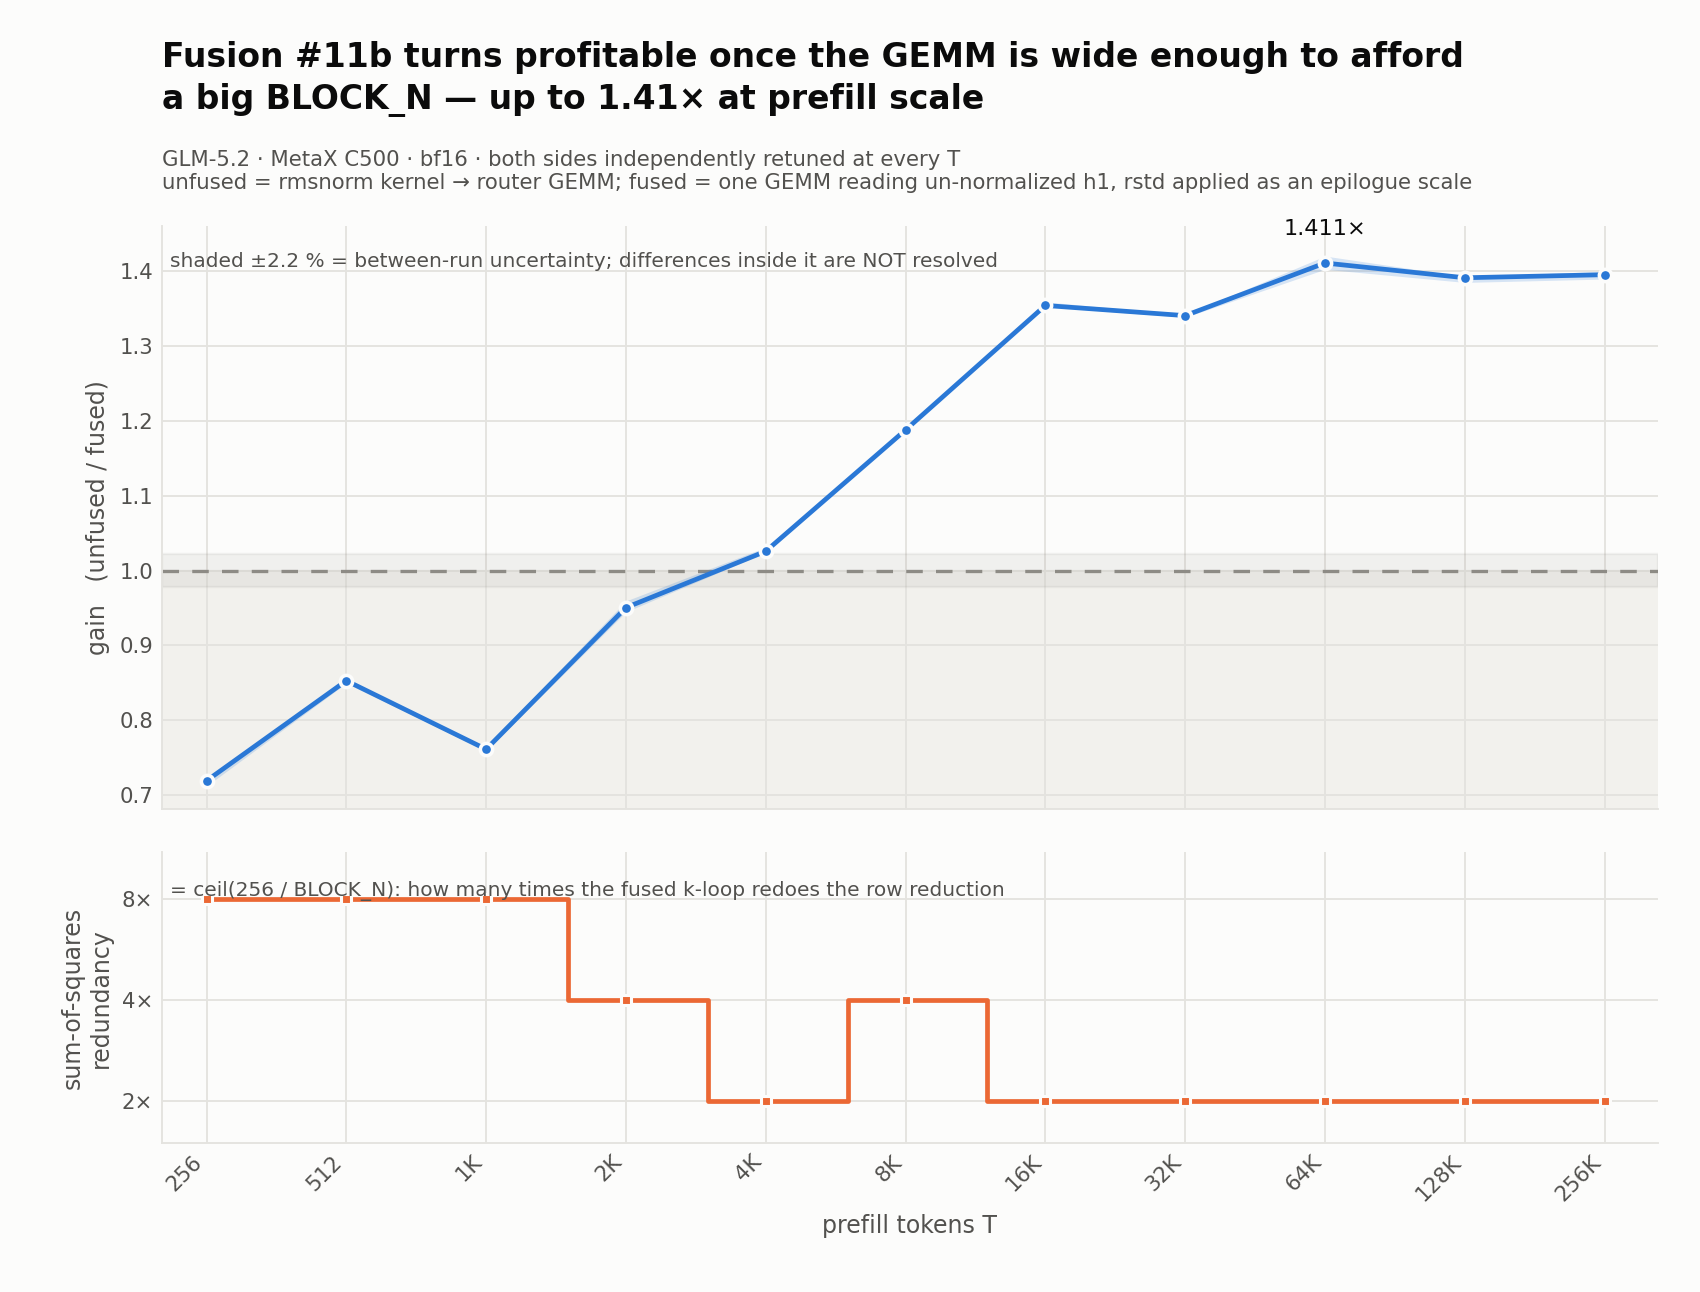

The table this chart was drawn from, first rows:
T, act_MB, unfused_ms, norm_only_ms, gemm_only_ms, fused_ms, gain, gain_min, gain_max, gain_spread_pct, BLOCK_N, n_tiles, sq_redundancy, rel_err_unfused, rel_err_fused, norm_cfg, unfused_cfg, fused_cfg, worker
256, 3.0, 0.0819, 0.0274, 0.0686, 0.1139, 0.7191, 0.7121, 0.7223, 1.431, 32, 8, 8, 0.0003445, 0.002644, ROWS1 BLOCK_N8192 num_warps8 num_stages2…, BLOCK_M32 BLOCK_N32 BLOCK_K128 GROUP_M1 …, BLOCK_M16 BLOCK_N32 BLOCK_K128 GROUP_M4 …, gpu1
512, 6.0, 0.1157, 0.034, 0.0968, 0.1357, 0.8528, 0.8496, 0.8531, 0.4084, 32, 8, 8, 0.0003833, 0.003145, ROWS1 BLOCK_N8192 num_warps4 num_stages3…, BLOCK_M32 BLOCK_N32 BLOCK_K64 GROUP_M8 n…, BLOCK_M32 BLOCK_N32 BLOCK_K128 GROUP_M8 …, gpu0
1024, 12.0, 0.1388, 0.0461, 0.1068, 0.1823, 0.7612, 0.7591, 0.7645, 0.7032, 32, 8, 8, 0.0003991, 0.0028, ROWS1 BLOCK_N8192 num_warps4 num_stages3…, BLOCK_M64 BLOCK_N64 BLOCK_K64 GROUP_M4 n…, BLOCK_M32 BLOCK_N32 BLOCK_K64 GROUP_M8 n…, gpu1
2048, 24.0, 0.2163, 0.0717, 0.1577, 0.2273, 0.9505, 0.9448, 0.9594, 1.535, 64, 4, 4, 0.00029, 0.002254, ROWS1 BLOCK_N8192 num_warps4 num_stages3…, BLOCK_M64 BLOCK_N64 BLOCK_K64 GROUP_M16 …, BLOCK_M64 BLOCK_N64 BLOCK_K64 GROUP_M8 n…, gpu1
4096, 48.0, 0.3471, 0.1211, 0.2406, 0.3382, 1.026, 1.024, 1.031, 0.6811, 128, 2, 2, 0.000345, 0.00272, ROWS1 BLOCK_N8192 num_warps4 num_stages3…, BLOCK_M64 BLOCK_N64 BLOCK_K64 GROUP_M8 n…, BLOCK_M64 BLOCK_N128 BLOCK_K64 GROUP_M8 …, gpu1
8192, 96.0, 0.5796, 0.2196, 0.3753, 0.4879, 1.188, 1.187, 1.189, 0.1574, 64, 4, 4, 0.0003525, 0.002792, ROWS1 BLOCK_N8192 num_warps4 num_stages3…, BLOCK_M64 BLOCK_N64 BLOCK_K64 GROUP_M16 …, BLOCK_M64 BLOCK_N64 BLOCK_K64 GROUP_M1 n…, gpu0
16384, 192.0, 1.083, 0.4147, 0.6799, 0.7995, 1.354, 1.353, 1.359, 0.458, 128, 2, 2, 0.0003113, 0.002568, ROWS1 BLOCK_N8192 num_warps4 num_stages3…, BLOCK_M64 BLOCK_N128 BLOCK_K32 GROUP_M1 …, BLOCK_M64 BLOCK_N128 BLOCK_K32 GROUP_M1 …, gpu1
32768, 384.0, 2.099, 0.8105, 1.303, 1.566, 1.341, 1.338, 1.342, 0.2489, 128, 2, 2, 0.0006044, 0.002706, ROWS1 BLOCK_N8192 num_warps4 num_stages2…, BLOCK_M64 BLOCK_N128 BLOCK_K32 GROUP_M4 …, BLOCK_M64 BLOCK_N128 BLOCK_K32 GROUP_M4 …, gpu3
65536, 768.0, 4.132, 1.596, 2.55, 2.928, 1.411, 1.403, 1.42, 1.253, 128, 2, 2, 0.0005789, 0.002866, ROWS1 BLOCK_N8192 num_warps4 num_stages3…, BLOCK_M64 BLOCK_N128 BLOCK_K32 GROUP_M1 …, BLOCK_M64 BLOCK_N128 BLOCK_K32 GROUP_M1 …, gpu3
131072, 1536, 8.2, 3.169, 5.045, 5.896, 1.391, 1.385, 1.393, 0.5497, 128, 2, 2, 0.0004253, 0.002606, ROWS1 BLOCK_N8192 num_warps4 num_stages3…, BLOCK_M64 BLOCK_N128 BLOCK_K32 GROUP_M4 …, BLOCK_M64 BLOCK_N128 BLOCK_K32 GROUP_M1 …, gpu1
262144, 3072, 16.21, 6.316, 9.912, 11.62, 1.395, 1.389, 1.4, 0.748, 128, 2, 2, 0.0005803, 0.002795, ROWS1 BLOCK_N8192 num_warps4 num_stages3…, BLOCK_M64 BLOCK_N128 BLOCK_K32 GROUP_M4 …, BLOCK_M64 BLOCK_N128 BLOCK_K32 GROUP_M1 …, gpu0
